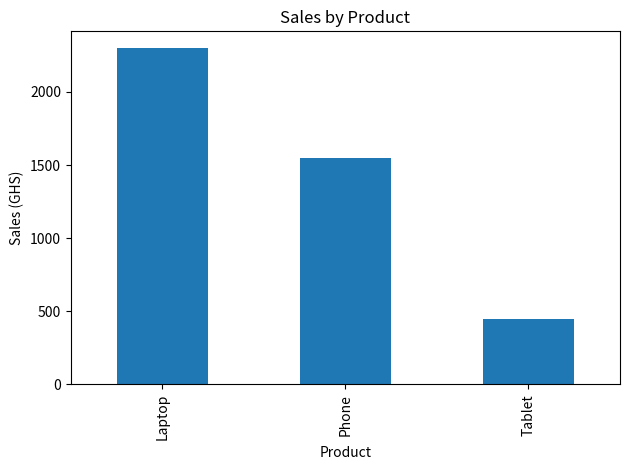

Recreate this plot in Python. (Note: this script raises an exception after producing the figure.)
import pandas as pd
import matplotlib.pyplot as plt

data = {
    "Product": ["Laptop", "Phone", "Tablet", "Laptop", "Phone"],
    "Sales": [1200, 800, 450, 1100, 750],
    "Region": ["Accra", "Kumasi", "Accra", "Takoradi", "Accra"]
}

df = pd.DataFrame(data)

# Group by Product
sales_by_product = df.groupby("Product")["Sales"].sum()
print(sales_by_product)

# Chart
sales_by_product.plot(kind="bar", title="Sales by Product")
plt.ylabel("Sales (GHS)")
plt.tight_layout()
plt.savefig("outputs/sales_by_product.png")
plt.show()
print("Chart saved to outputs/sales_by_product.png")
